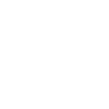
t = 0.00 s
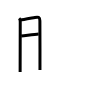
t = 3.00 s
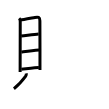
t = 6.00 s
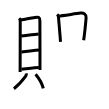
t = 9.00 s
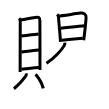
t = 12.00 s
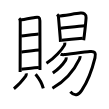
t = 15.00 s

The animated SVG that drew these frames (rendered in a browser with its animation timeline set to each time). Animation: 15 SMIL elements (animate=15); one cycle of 15.00 s.

<svg width="109px" height="109px" viewBox="0 0 px 109px" xmlns="http://www.w3.org/2000/svg" xmlns:xlink="http://www.w3.org/1999/xlink" xml:space="preserve" version="1.1"  baseProfile="full">
<path d="M19.2,18.22c0.79,0.79,1.04,1.86,1.04,3.47c0,1.06-0.07,29.99-0.1,43.57c-0.01,3.39-0.01,5.83-0.01,6.62" style="fill:none;stroke:black;stroke-width:3;opacity:0">
  <animate attributeType="CSS" attributeName="opacity" from="0" to="1" begin="0s" dur="1s" repeatCount="0" fill="freeze" />
</path>
<path d="M20.77,20.01c1.4-0.16,9.69-1.73,14.13-2.55c3.18-0.59,4.97-0.49,4.99,3.29c0.02,5.78,0.12,28.36,0.08,43.5c-0.01,2.07-0.01,3.98-0.01,5.67" style="fill:none;stroke:black;stroke-width:3;opacity:0">
  <animate attributeType="CSS" attributeName="opacity" from="0" to="1" begin="1s" dur="1s" repeatCount="0" fill="freeze" />
</path>
<path d="M21.23,35.98c5.68-0.64,13.39-1.73,17.4-2" style="fill:none;stroke:black;stroke-width:3;opacity:0">
  <animate attributeType="CSS" attributeName="opacity" from="0" to="1" begin="2s" dur="1s" repeatCount="0" fill="freeze" />
</path>
<path d="M21.38,52.08c6.92-0.98,10.87-1.58,17.64-2.16" style="fill:none;stroke:black;stroke-width:3;opacity:0">
  <animate attributeType="CSS" attributeName="opacity" from="0" to="1" begin="3s" dur="1s" repeatCount="0" fill="freeze" />
</path>
<path d="M21.35,69.16c6.4-0.66,15.06-1.66,17.5-1.66" style="fill:none;stroke:black;stroke-width:3;opacity:0">
  <animate attributeType="CSS" attributeName="opacity" from="0" to="1" begin="4s" dur="1s" repeatCount="0" fill="freeze" />
</path>
<path d="M26.2,73.48c0.29,1.09,0.09,1.88-0.5,2.67c-2.2,2.97-6.95,8.84-11.78,12.59" style="fill:none;stroke:black;stroke-width:3;opacity:0">
  <animate attributeType="CSS" attributeName="opacity" from="0" to="1" begin="5s" dur="1s" repeatCount="0" fill="freeze" />
</path>
<path d="M35.6,74.2c3.15,3.82,6.86,10.74,7.72,14.08" style="fill:none;stroke:black;stroke-width:3;opacity:0">
  <animate attributeType="CSS" attributeName="opacity" from="0" to="1" begin="6s" dur="1s" repeatCount="0" fill="freeze" />
</path>
<path d="M57.15,14.41c0.84,0.84,1.26,1.92,1.33,2.79c0.65,8.3,1.28,14.49,1.72,20.3c0.16,2.11,0.17,3.12,0.29,4.46" style="fill:none;stroke:black;stroke-width:3;opacity:0">
  <animate attributeType="CSS" attributeName="opacity" from="0" to="1" begin="7s" dur="1s" repeatCount="0" fill="freeze" />
</path>
<path d="M59.16,15.95c1.86-0.09,15.03-2.05,21.33-2.86c2.97-0.38,5.94,0.92,5.6,4.79c-0.36,4.15-0.75,9.49-1.76,17.41c-0.21,1.6-0.43,3.28-0.66,5.03" style="fill:none;stroke:black;stroke-width:3;opacity:0">
  <animate attributeType="CSS" attributeName="opacity" from="0" to="1" begin="8s" dur="1s" repeatCount="0" fill="freeze" />
</path>
<path d="M60.66,28.32c8.2-0.84,18.41-2.24,23.85-2.49" style="fill:none;stroke:black;stroke-width:3;opacity:0">
  <animate attributeType="CSS" attributeName="opacity" from="0" to="1" begin="9s" dur="1s" repeatCount="0" fill="freeze" />
</path>
<path d="M61.67,40.3c6.77-0.91,14.72-1.59,21.06-2.03" style="fill:none;stroke:black;stroke-width:3;opacity:0">
  <animate attributeType="CSS" attributeName="opacity" from="0" to="1" begin="10s" dur="1s" repeatCount="0" fill="freeze" />
</path>
<path d="M64.83,42.7c0.11,1.03,0.03,1.76-0.48,2.67c-2.45,4.35-9.81,12.68-17.87,17.95" style="fill:none;stroke:black;stroke-width:3;opacity:0">
  <animate attributeType="CSS" attributeName="opacity" from="0" to="1" begin="11s" dur="1s" repeatCount="0" fill="freeze" />
</path>
<path d="M60.62,54.07c0.81,0.45,2.17,0.64,3.5,0.55c3.07-0.22,19.66-2.49,25.86-3.09c5.02-0.49,6.16,1.51,5,6.26c-2.01,8.23-5.36,20.83-13.27,32.53c-3.34,4.94-6.92,6.31-11.35,1.35" style="fill:none;stroke:black;stroke-width:3;opacity:0">
  <animate attributeType="CSS" attributeName="opacity" from="0" to="1" begin="12s" dur="1s" repeatCount="0" fill="freeze" />
</path>
<path d="M66.2,57.31c0.1,0.92,0,1.95-0.52,2.76c-3.05,4.68-7.42,9.18-12.86,12.96" style="fill:none;stroke:black;stroke-width:3;opacity:0">
  <animate attributeType="CSS" attributeName="opacity" from="0" to="1" begin="13s" dur="1s" repeatCount="0" fill="freeze" />
</path>
<path d="M80.09,56.15c0.08,0.79-0.15,1.87-0.65,2.93c-3.69,7.8-11.19,20.17-27.02,29.18" style="fill:none;stroke:black;stroke-width:3;opacity:0">
  <animate attributeType="CSS" attributeName="opacity" from="0" to="1" begin="14s" dur="1s" repeatCount="0" fill="freeze" />
</path>
</svg>
